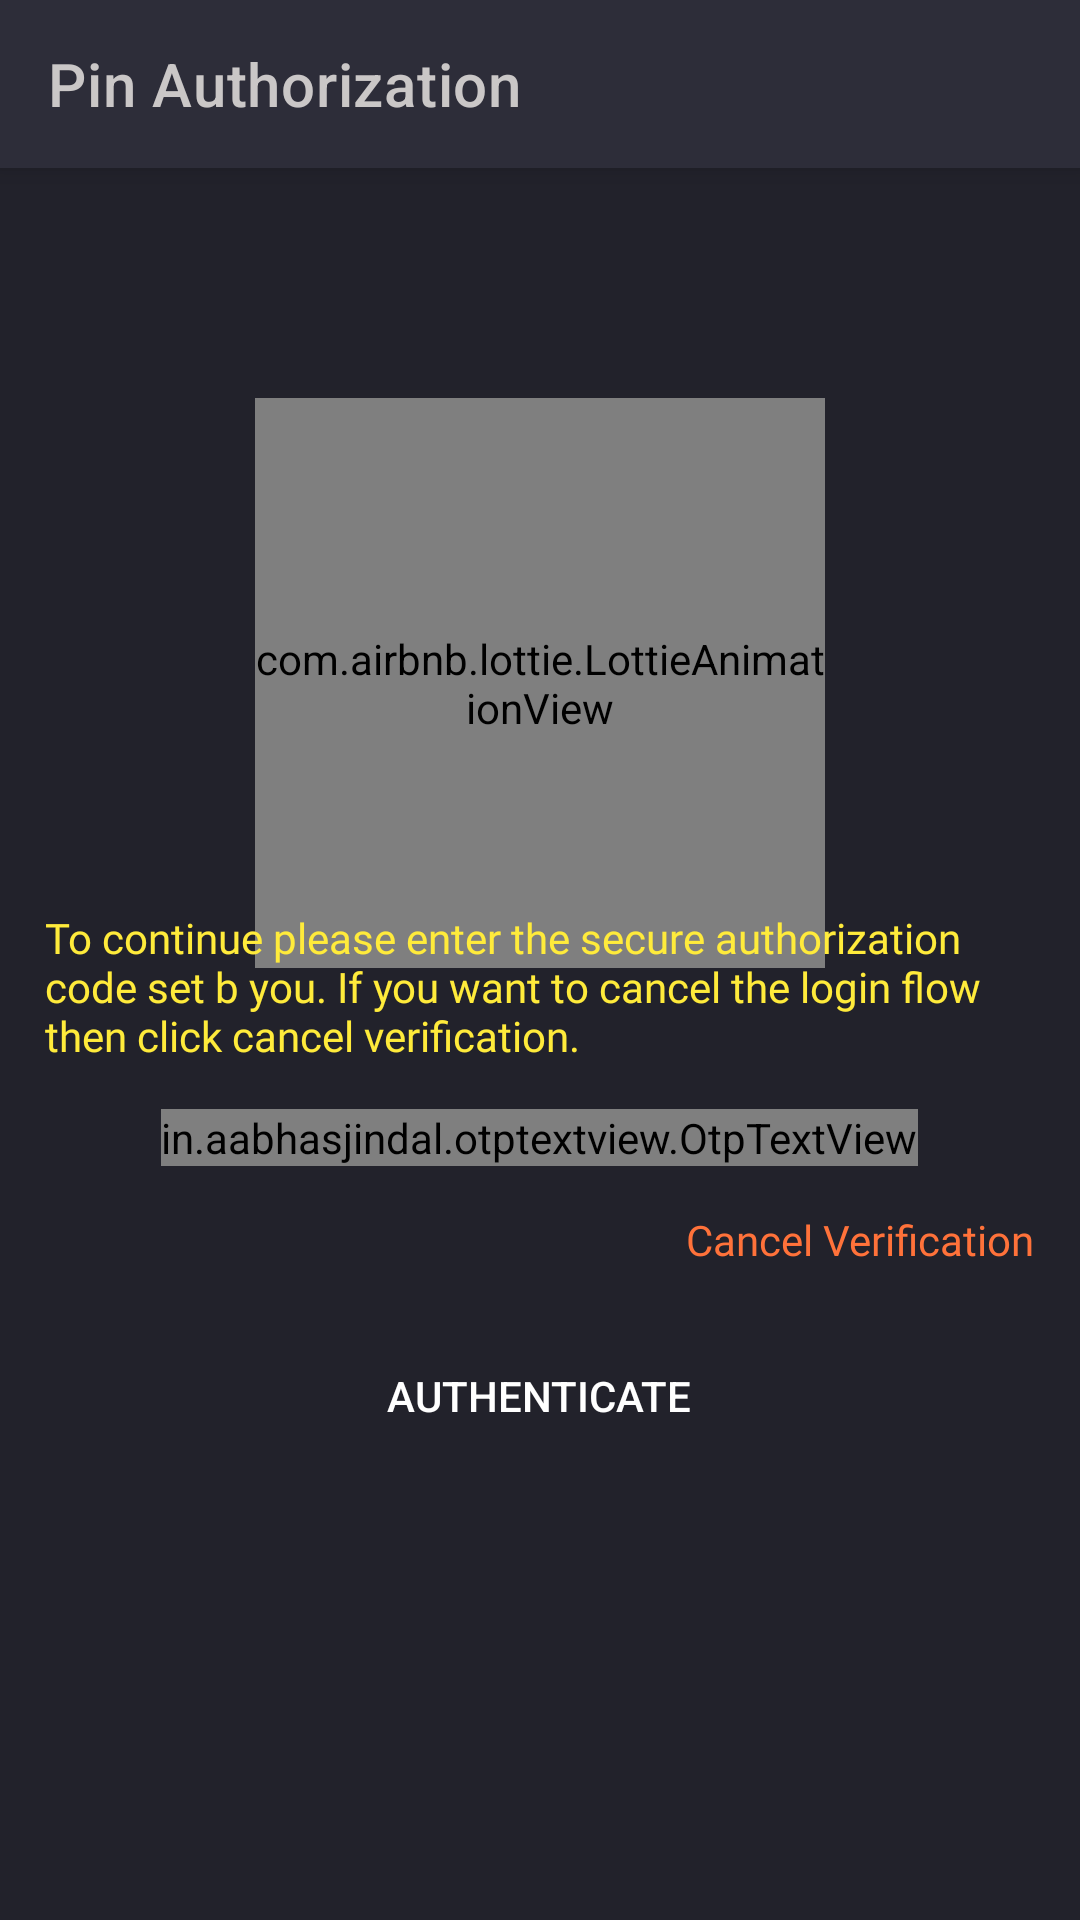

Layout XML and referenced resources for this Android screen:
<!-- AndroidManifest.xml: application theme Theme.SensivisionHealthPoll -->
<!-- res/layout/activity_otp_verification.xml -->
<?xml version="1.0" encoding="utf-8"?>
<RelativeLayout
    xmlns:android="http://schemas.android.com/apk/res/android"
    xmlns:app="http://schemas.android.com/apk/res-auto"
    xmlns:tools="http://schemas.android.com/tools"
    android:layout_width="match_parent"
    android:layout_height="match_parent"
    android:background="#22222B"
    >

    <androidx.appcompat.widget.Toolbar
        android:layout_width="match_parent"
        android:layout_height="?attr/actionBarSize"
        android:background="#2d2d39"
        app:titleTextColor="#CAC7C7"
        app:title="Pin Authorization"
        android:id="@+id/toolbar"
        android:elevation="5dp"
        />

    <LinearLayout
        android:layout_width="match_parent"
        android:layout_height="match_parent"
        android:orientation="vertical"
        android:layout_marginTop="-20dp"
        android:gravity="center_vertical"
        >

        <androidx.core.widget.NestedScrollView
            android:layout_width="match_parent"
            android:layout_height="wrap_content">
            <LinearLayout
                android:layout_width="match_parent"
                android:layout_height="wrap_content"
                android:orientation="vertical">
                <com.airbnb.lottie.LottieAnimationView
                    android:id="@+id/animationView"
                    android:layout_width="190dp"
                    android:layout_height="190dp"
                    android:layout_gravity="center_horizontal"
                    app:lottie_autoPlay="true"
                    app:lottie_loop="true"
                    android:layout_marginBottom="-20dp"
                    app:lottie_rawRes="@raw/auth" />

                <TextView
                    android:layout_width="match_parent"
                    android:layout_height="wrap_content"
                    android:text="To continue please enter the secure authorization code set b you. If you want to cancel the login flow then click cancel verification."
                    android:drawableStart="@drawable/ic_outline_info_24"
                    android:drawablePadding="10dp"
                    android:fontFamily="@font/calibri"
                    android:drawableTint="#FFEB3B"
                    android:textColor="#FFEB3B"
                    android:layout_marginHorizontal="15dp" />


                <in.aabhasjindal.otptextview.OtpTextView
                    android:id="@+id/otp_view"
                    android:layout_width="wrap_content"
                    android:layout_height="wrap_content"
                    android:textColor="#ffffff"
                    app:bar_active_color="#fff"
                    android:layout_marginTop="15dp"
                    android:layout_gravity="center_horizontal"
                    app:bar_inactive_color="#000"
                    app:height="40dp"
                    app:width="40dp"
                    app:bar_enabled="true"
                    app:bar_height="2dp"
                    app:length="4"
                    app:otp_text_size="24dp"/>


                <ProgressBar
                    android:id="@+id/loginprogress"
                    android:layout_width="match_parent"
                    android:layout_height="wrap_content"
                    style="@style/Widget.AppCompat.ProgressBar.Horizontal"
                    android:progressTint="#fff"
                    android:indeterminateTint="#fff"
                    android:indeterminate="true"
                    android:layout_marginHorizontal="15dp"
                    android:visibility="gone"
                    />

                <TextView
                    android:id="@+id/cancel"
                    android:layout_width="wrap_content"
                    android:layout_height="wrap_content"
                    android:text="Cancel Verification"
                    android:layout_gravity="end"
                    android:drawablePadding="10dp"
                    android:fontFamily="@font/calibri"
                    android:textColor="#FF723A"
                    android:layout_marginHorizontal="15dp"
                    android:layout_marginTop="15dp"/>

                <androidx.appcompat.widget.AppCompatButton
                    android:layout_width="wrap_content"
                    android:layout_height="45dp"
                    android:paddingHorizontal="15dp"
                    android:id="@+id/vieify"
                    android:textColor="#fff"
                    android:text="Authenticate"
                    android:textAllCaps="true"
                    android:layout_gravity="center_horizontal"
                    android:background="@drawable/button_curved_round_blue"
                    android:layout_marginTop="20dp"/>
            </LinearLayout>
        </androidx.core.widget.NestedScrollView>



    </LinearLayout>

</RelativeLayout>
<!-- resources referenced by this layout -->
<resources>
  <style name="Theme.SensivisionHealthPoll" parent="Theme.MaterialComponents.DayNight.NoActionBar">
          
          <item name="colorPrimary">@color/purple_500</item>
          <item name="colorPrimaryVariant">@color/purple_700</item>
          <item name="colorOnPrimary">@color/white</item>
          
          <item name="colorSecondary">@color/teal_200</item>
          <item name="colorSecondaryVariant">@color/teal_700</item>
          <item name="colorOnSecondary">@color/black</item>
          
          <item name="android:statusBarColor">?attr/colorPrimaryVariant</item>
          
      </style>
  <!-- not gathered from this repository: default colours our renderer supplied (Android Studio template values) -->
  <color name="purple_500">#FF6200EE</color>
  <color name="purple_700">#FF3700B3</color>
  <color name="teal_200">#FF03DAC5</color>
  <color name="teal_700">#FF018786</color>
  <color name="black">#FF000000</color>
  <color name="white">#FFFFFFFF</color>
</resources>
